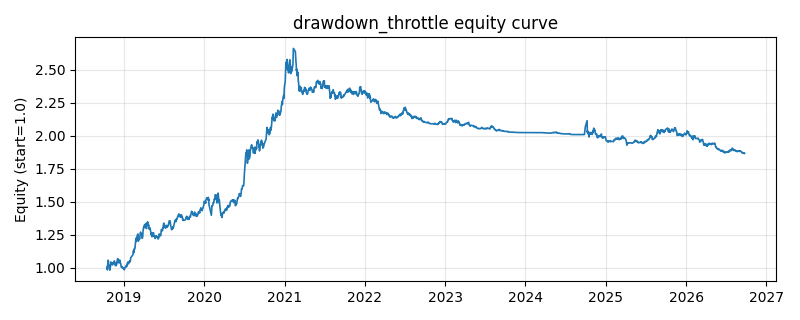

The file beside this chart, header and first rows:
date, equity
2018-10-16, 0.999
2018-10-17, 1.005
2018-10-18, 0.9827
2018-10-19, 1.011
2018-10-22, 1.056
2018-10-23, 1.025
2018-10-24, 1.022
2018-10-25, 1.021
2018-10-26, 1.011
2018-10-29, 0.9802
2018-10-30, 0.9846
2018-10-31, 0.9994
2018-11-01, 1.008
2018-11-02, 1.043
2018-11-05, 1.038
2018-11-06, 1.035
2018-11-07, 1.031
2018-11-08, 1.029
2018-11-09, 1.019
2018-11-12, 1.032
2018-11-13, 1.035
2018-11-14, 1.029
2018-11-15, 1.037
2018-11-16, 1.042
2018-11-19, 1.051
2018-11-20, 1.03
2018-11-21, 1.037
2018-11-22, 1.033
2018-11-23, 1.015
2018-11-26, 1.016
2018-11-27, 1.014
2018-11-28, 1.03
2018-11-29, 1.024
2018-11-30, 1.036
2018-12-03, 1.064
2018-12-04, 1.066
2018-12-05, 1.068
2018-12-06, 1.043
2018-12-07, 1.043
2018-12-10, 1.035
2018-12-11, 1.037
2018-12-12, 1.041
2018-12-13, 1.058
2018-12-14, 1.041
2018-12-17, 1.035
2018-12-18, 1.028
2018-12-19, 1.014
2018-12-20, 1.009
2018-12-21, 1.001
2018-12-24, 1.008
2018-12-25, 1.004
2018-12-26, 0.9998
2018-12-27, 0.9954
2018-12-28, 0.999
2019-01-02, 0.9886
2019-01-03, 0.983
2019-01-04, 0.9942
2019-01-07, 0.9995
2019-01-08, 0.9999
2019-01-09, 1.009
... 1,871 more rows
